Labelled photos from "Vignomungo", an image-classification folder in JothiSakthi24/Vignomungo. The possible labels are: cercospora leaf spot, healthy, insect damage, leaf crinkle, yellow mosaic.

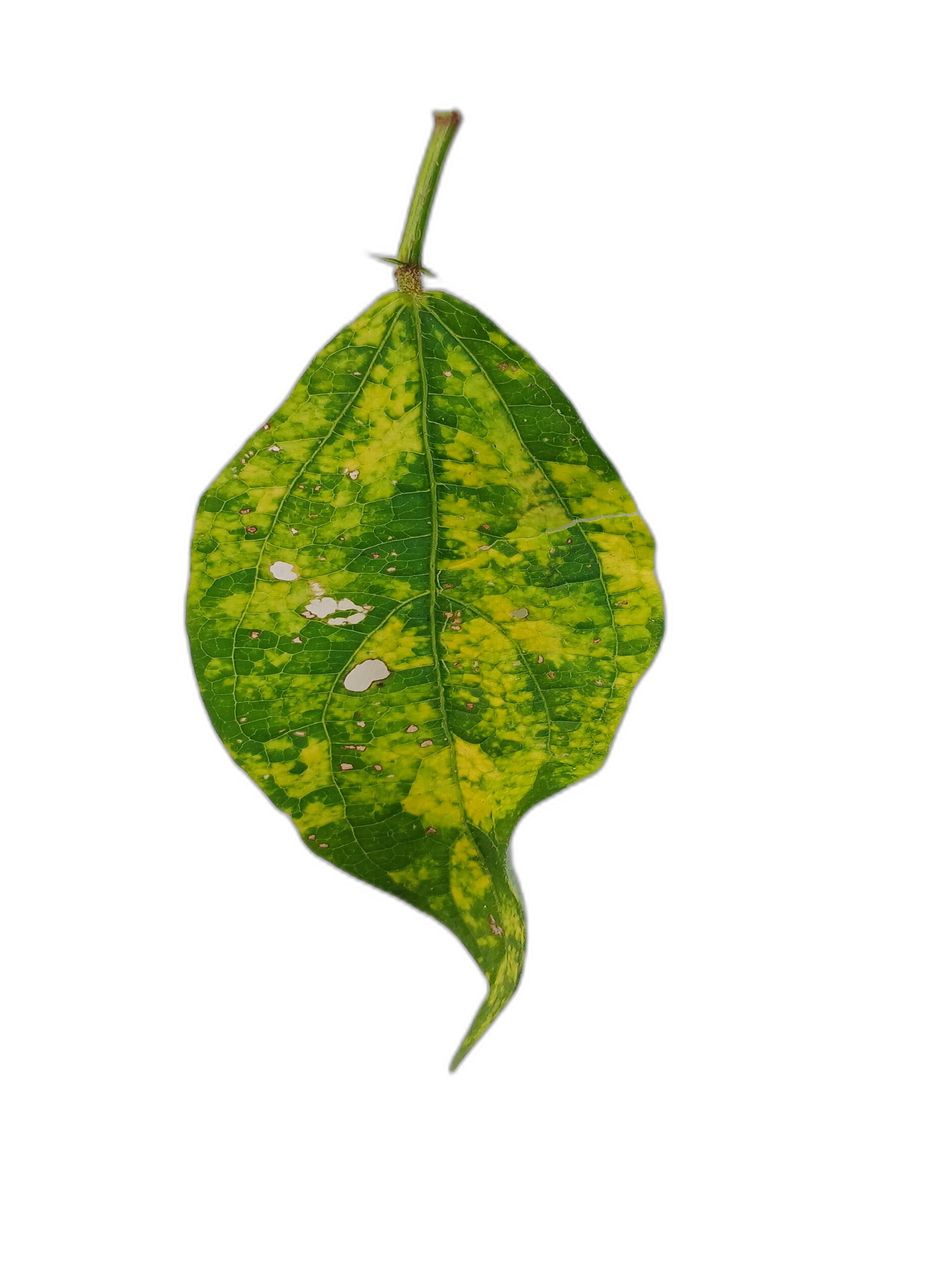
Label: yellow mosaic

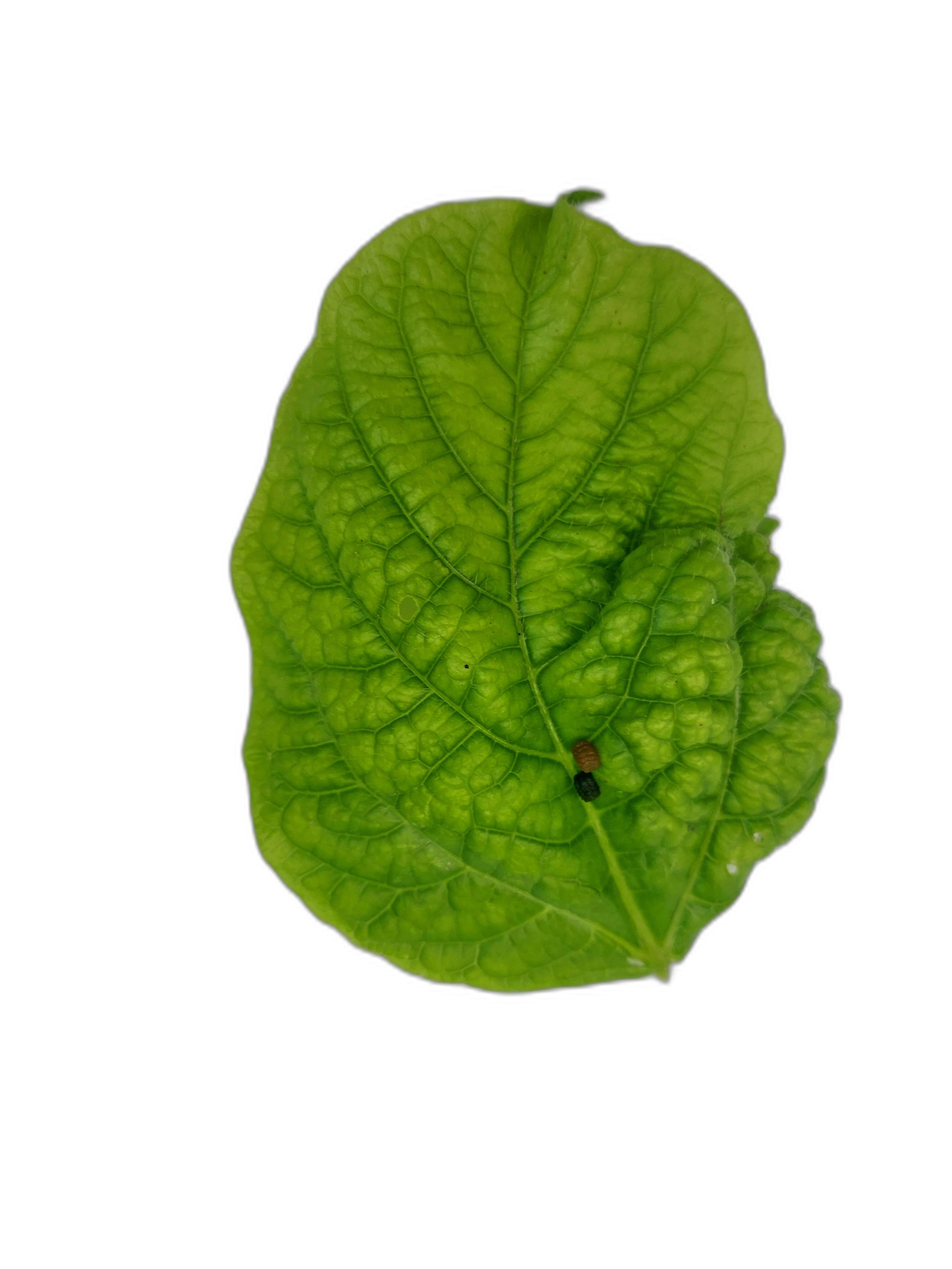
Label: leaf crinkle

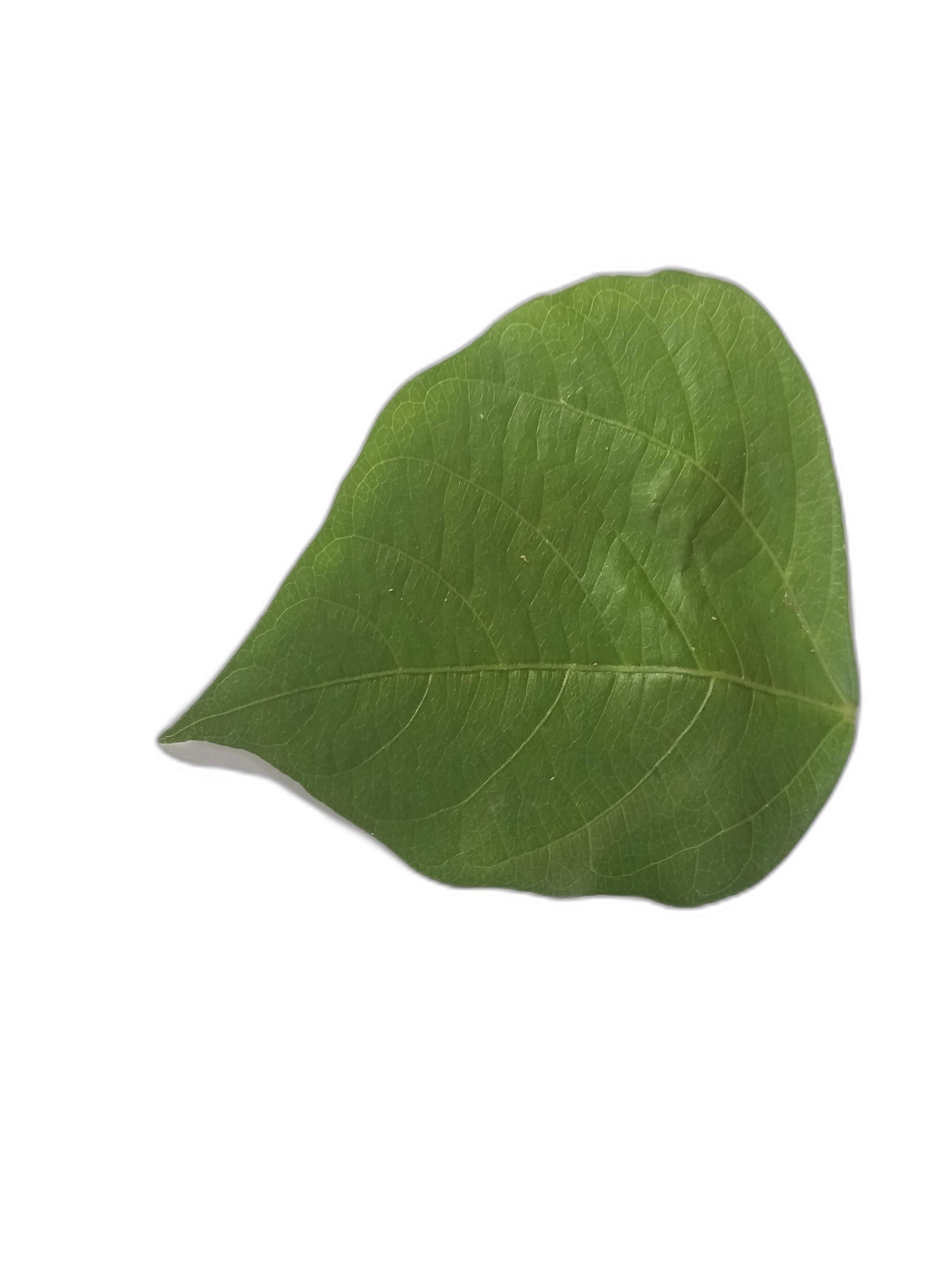
Label: healthy

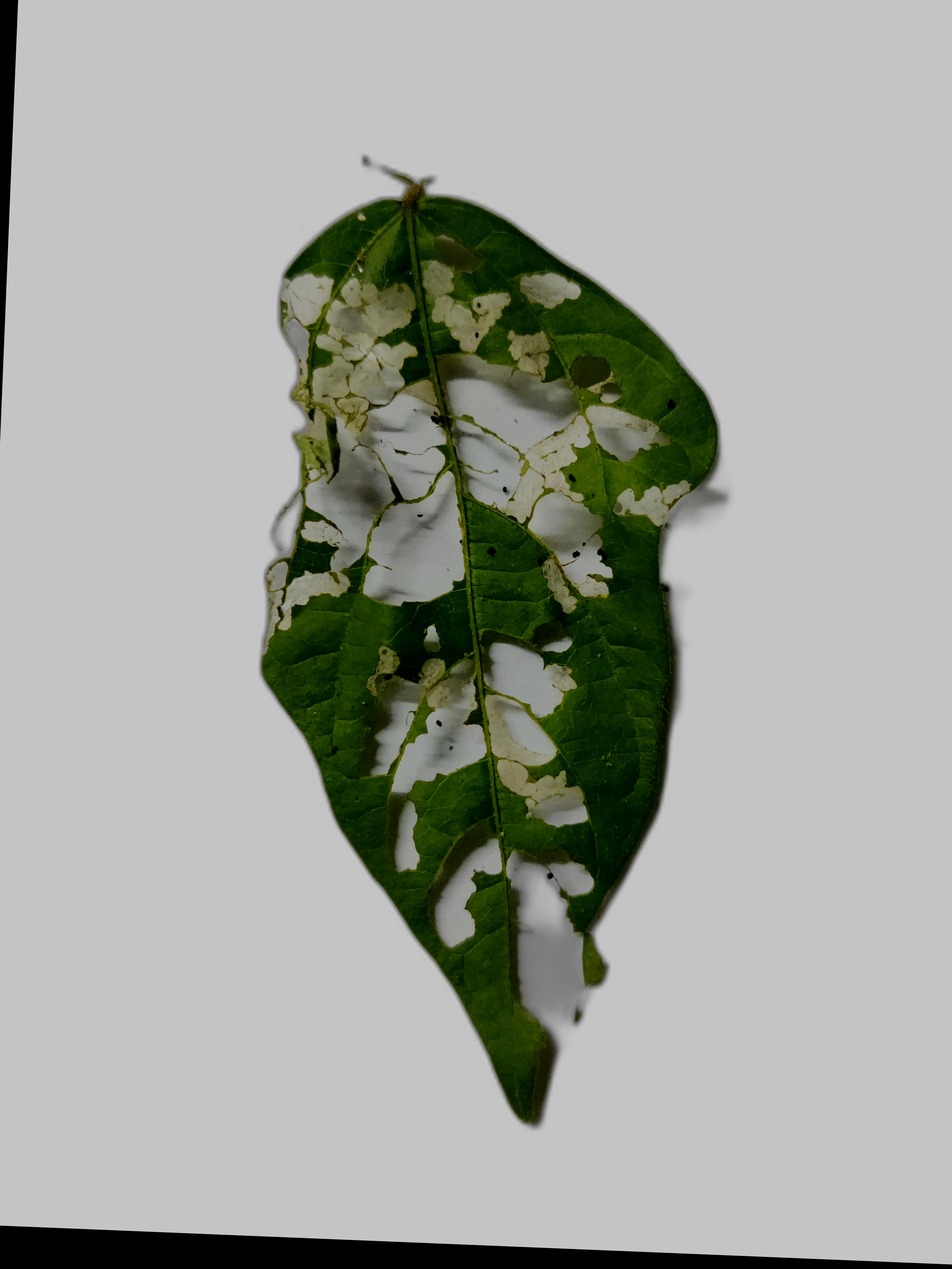
Label: insect damage

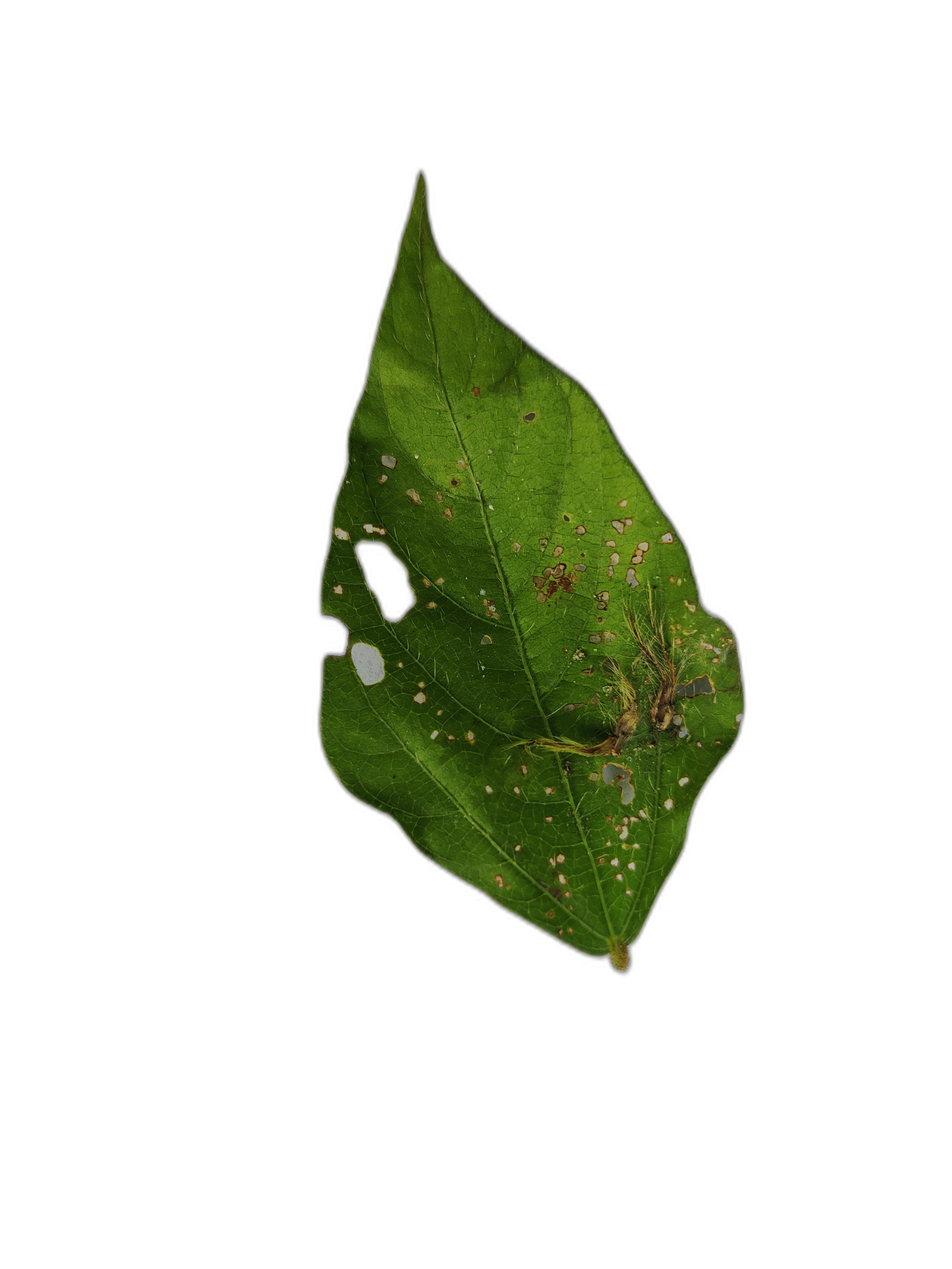
Label: cercospora leaf spot

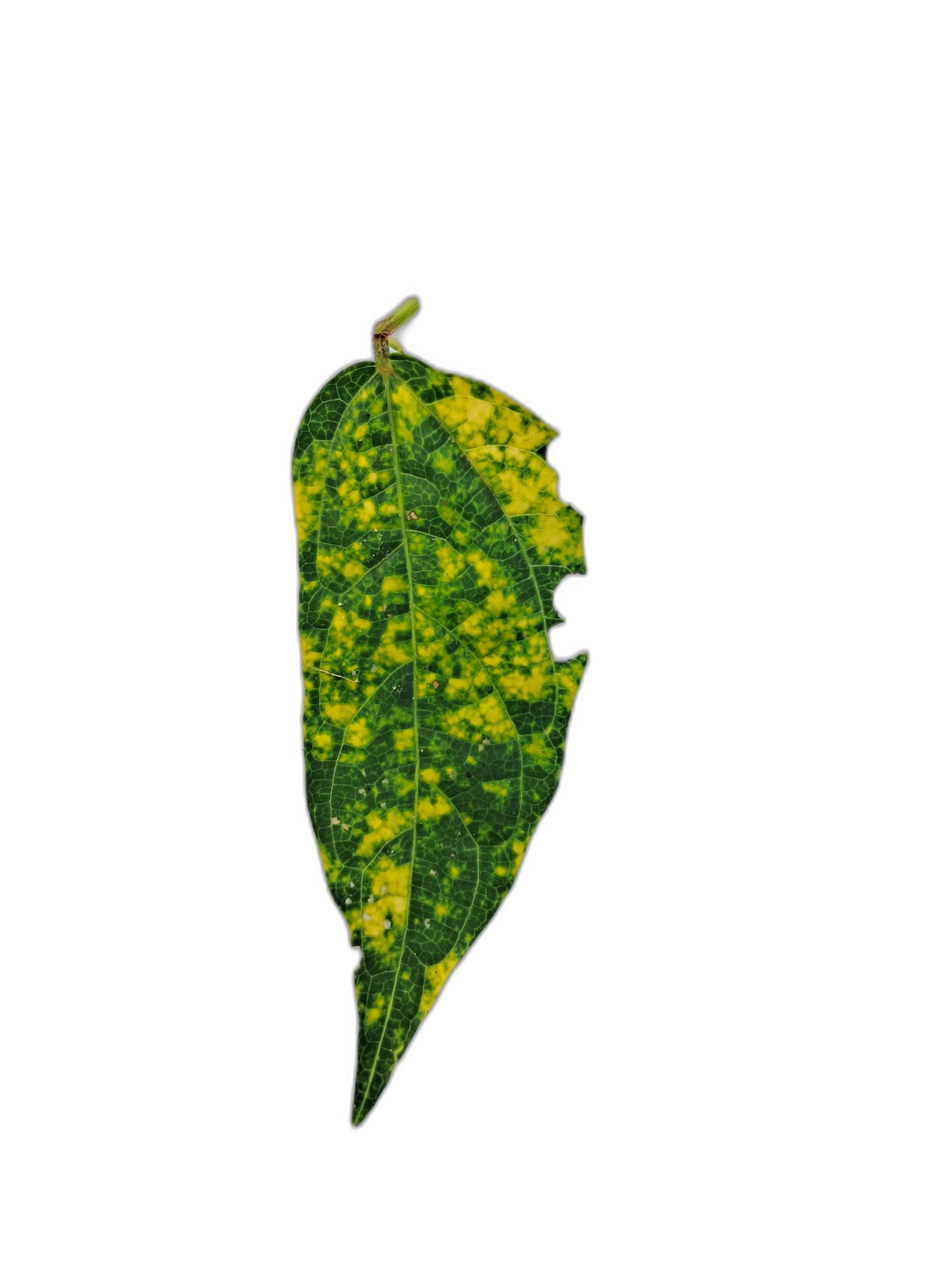
Label: yellow mosaic
